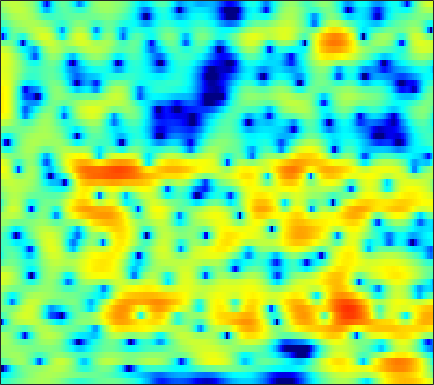

The file beside this chart, header and first rows:
-4.1549, -3.8468, -3.4224, -3.0083, -2.661, -2.2185, -1.7703, -1.4372, -1.0108, -0.59497, -0.21296, 0.065586, 0.39912, 0.71873, 0.92491, 1.1507, 1.3418, 1.4514, 1.5527, 1.5993, 1.5865, 1.533, 1.4191, 1.2349
-6.694, -6.381, -5.868, -5.264, -4.769, -4.091, -3.408, -2.907, -2.261, -1.654, -1.088, -0.7029, -0.2317, 0.1936, 0.4774, 0.8096, 1.094, 1.279, 1.482, 1.637, 1.745, 1.799, 1.827, 1.808
-41.76, -22.02, -14.28, -10.16, -7.995, -5.796, -4.133, -3.148, -2.093, -1.289, -0.6964, -0.378, -0.05699, 0.152, 0.2582, 0.3691, 0.4809, 0.59, 0.7735, 1.025, 1.312, 1.548, 1.853, 2.118
-2.312, -2.033, -1.516, -0.8917, -0.4045, 0.2149, 0.734, 1.026, 1.272, 1.296, 1.079, 0.7291, -0.03792, -1.191, -2.428, -4.74, -8.217, -11.87, -14.02, -9.008, -4.98, -2.843, -0.7533, 0.7252
0.271, 0.4898, 0.7504, 0.9711, 1.107, 1.252, 1.324, 1.323, 1.244, 1.055, 0.7682, 0.4684, -0.03973, -0.6644, -1.173, -1.894, -2.519, -2.836, -2.935, -2.655, -2.077, -1.557, -0.848, -0.2455
0.7529, 0.8578, 0.9437, 0.972, 0.9505, 0.8795, 0.7641, 0.6605, 0.5033, 0.3244, 0.1533, 0.0298, -0.118, -0.2357, -0.3012, -0.3553, -0.3553, -0.3347, -0.2677, -0.1766, -0.07176, -0.002143, 0.06339, 0.06082
1.598, 1.525, 1.347, 1.078, 0.8046, 0.3644, -0.1814, -0.6297, -1.246, -1.789, -2.174, -2.293, -2.191, -1.822, -1.438, -0.8519, -0.2769, 0.1246, 0.5894, 0.9503, 1.199, 1.306, 1.338, 1.251
1.578, 1.44, 1.192, 0.8188, 0.4111, -0.3374, -1.435, -2.55, -4.633, -7.813, -13.12, -18.02, -12.69, -7.335, -4.751, -2.331, -0.6256, 0.2995, 1.23, 1.864, 2.269, 2.43, 2.497, 2.412
-2.163, -1.953, -1.523, -1.016, -0.7265, -0.5011, -0.5586, -0.7992, -1.351, -2.017, -2.561, -2.662, -2.272, -1.404, -0.6343, 0.3411, 1.124, 1.559, 1.945, 2.086, 2.071, 1.949, 1.681, 1.34
-23.71, -12.19, -6.447, -3.25, -1.625, -0.09156, 0.93, 1.498, 2.028, 2.374, 2.615, 2.743, 2.871, 2.946, 2.932, 2.816, 2.567, 2.255, 1.688, 0.9198, -0.02447, -0.8292, -1.986, -3.201
-2.691, -2.347, -1.589, -0.6645, 0.05593, 0.9455, 1.744, 2.254, 2.841, 3.296, 3.604, 3.757, 3.808, 3.676, 3.435, 2.896, 2.04, 1.169, -0.3142, -2.371, -5.019, -7.38, -10.86, -13.44
0.1462, -0.04246, -0.296, -0.4644, -0.4856, -0.3189, 0.1204, 0.6281, 1.397, 2.171, 2.861, 3.246, 3.574, 3.654, 3.533, 3.121, 2.376, 1.572, 0.1301, -1.728, -4.099, -6.191, -8.925, -10.39
-0.3274, -1.305, -3.112, -5.763, -8.522, -12.18, -9.988, -6.761, -3.401, -1.049, 0.6131, 1.528, 2.392, 2.919, 3.119, 3.152, 2.96, 2.673, 2.143, 1.463, 0.7234, 0.1825, -0.4373, -0.9083
-0.05541, -0.8409, -2.164, -3.728, -4.836, -5.745, -5.42, -4.527, -3.06, -1.692, -0.571, 0.1011, 0.7926, 1.286, 1.547, 1.773, 1.877, 1.891, 1.816, 1.679, 1.483, 1.316, 1.06, 0.8093
1.853, 1.519, 1.002, 0.5029, 0.1486, -0.2234, -0.4613, -0.5631, -0.6099, -0.5941, -0.5682, -0.5481, -0.5043, -0.4212, -0.3205, -0.1432, 0.09129, 0.2877, 0.5325, 0.72, 0.8456, 0.8679, 0.7987, 0.6036
3.76, 3.562, 3.241, 2.852, 2.517, 2.019, 1.447, 0.9687, 0.2443, -0.6152, -1.593, -2.384, -3.428, -4.214, -4.431, -4.068, -3.166, -2.343, -1.263, -0.3684, 0.2781, 0.6084, 0.8105, 0.7358
4.001, 3.868, 3.633, 3.288, 2.963, 2.416, 1.712, 1.055, -0.03895, -1.449, -3.314, -5.179, -8.769, -15.49, -34.61, -14.63, -8.291, -5.516, -2.974, -1.203, 0.02069, 0.6497, 1.182, 1.374
1.531, 1.597, 1.611, 1.518, 1.362, 1.016, 0.4951, -0.004225, -0.8297, -1.82, -2.958, -3.866, -5.028, -5.887, -6.075, -5.599, -4.504, -3.48, -2.112, -0.8746, 0.1495, 0.7611, 1.372, 1.744
-2.28, -1.636, -1.005, -0.6335, -0.5187, -0.5858, -0.8681, -1.202, -1.775, -2.451, -3.168, -3.658, -4.131, -4.306, -4.19, -3.707, -2.9, -2.177, -1.147, -0.1598, 0.743, 1.322, 1.93, 2.364
-4.612, -3.391, -2.277, -1.624, -1.415, -1.393, -1.655, -2.044, -2.797, -3.833, -5.123, -6.236, -7.706, -8.438, -8.039, -6.361, -4.244, -2.726, -0.939, 0.5465, 1.705, 2.386, 3.069, 3.49
-3.473, -2.827, -2.242, -1.983, -1.973, -2.163, -2.583, -3.018, -3.815, -4.916, -6.506, -8.229, -11.72, -16.24, -14.67, -8.92, -4.789, -2.525, -0.2116, 1.508, 2.765, 3.458, 4.066, 4.347
-2.916, -2.781, -2.939, -3.47, -4.025, -4.97, -5.889, -6.36, -6.519, -6.293, -5.942, -5.664, -5.231, -4.566, -3.812, -2.516, -1.032, 0.05303, 1.374, 2.465, 3.31, 3.759, 4.108, 4.172
-2.068, -2.387, -3.236, -4.65, -6.298, -9.59, -15.42, -23.28, -16.18, -10.21, -6.875, -5.138, -3.389, -2.014, -1.109, -0.03485, 0.9214, 1.574, 2.325, 2.931, 3.351, 3.558, 3.676, 3.588
-0.3084, -0.713, -1.466, -2.513, -3.453, -4.889, -6.167, -6.654, -6.307, -5.176, -3.791, -2.811, -1.66, -0.6764, -0.04551, 0.6956, 1.32, 1.713, 2.122, 2.395, 2.528, 2.533, 2.426, 2.215
1.218, 1.053, 0.7823, 0.4309, 0.1664, -0.2125, -0.54, -0.7129, -0.8431, -0.8468, -0.7534, -0.6409, -0.4486, -0.2011, 0.01546, 0.3261, 0.6445, 0.8573, 1.036, 1.069, 0.9189, 0.6516, 0.1264, -0.5096
1.492, 1.793, 2.176, 2.479, 2.588, 2.595, 2.445, 2.221, 1.775, 1.182, 0.4129, -0.236, -1.115, -1.782, -1.964, -1.737, -1.129, -0.6319, -0.1056, 0.08219, -0.2023, -0.7399, -2.046, -4.272
-1.875, -0.1847, 1.504, 2.65, 3.192, 3.576, 3.579, 3.337, 2.68, 1.561, -0.1293, -1.934, -5.484, -11.67, -17.33, -10.17, -5.258, -3.113, -1.349, -0.444, -0.2001, -0.4059, -1.159, -2.441
-3.399, -1.645, 0.148, 1.374, 2.017, 2.515, 2.639, 2.505, 2.016, 1.162, -0.05875, -1.211, -2.929, -4.478, -5.048, -4.693, -3.578, -2.681, -1.716, -1.076, -0.7293, -0.6535, -0.7045, -0.8054
-0.7052, -0.08521, 0.7244, 1.398, 1.787, 2.103, 2.22, 2.169, 1.936, 1.536, 1.004, 0.5532, -0.05211, -0.5828, -0.8925, -1.136, -1.244, -1.271, -1.284, -1.336, -1.444, -1.54, -1.669, -1.775
0.7163, 1.176, 1.707, 2.126, 2.342, 2.504, 2.553, 2.513, 2.375, 2.163, 1.882, 1.644, 1.277, 0.883, 0.5668, 0.1182, -0.3734, -0.7748, -1.357, -1.98, -2.626, -3.08, -3.639, -4.135
1.717, 2.252, 2.701, 2.912, 2.944, 2.885, 2.722, 2.584, 2.408, 2.262, 2.137, 2.031, 1.84, 1.541, 1.228, 0.6394, -0.1437, -0.8729, -2.056, -3.46, -5.006, -6.2, -7.587, -8.381
3.588, 3.899, 3.954, 3.628, 3.176, 2.34, 1.383, 0.7497, 0.2892, 0.3922, 0.8786, 1.281, 1.689, 1.801, 1.655, 1.142, 0.2435, -0.7002, -2.382, -4.635, -7.74, -11.08, -18.98, -23.73
5.277, 5.071, 4.496, 3.466, 2.315, 0.02669, -3.542, -7.853, -14.77, -7.77, -3.069, -1.029, 0.5851, 1.328, 1.445, 1.082, 0.1939, -0.794, -2.458, -4.393, -6.406, -7.761, -8.91, -8.682
4.56, 4.131, 3.385, 2.409, 1.493, 0.03818, -1.645, -2.823, -3.561, -2.914, -1.551, -0.5893, 0.3315, 0.7364, 0.6807, 0.1292, -1.023, -2.3, -4.629, -7.853, -11.81, -13.59, -11.47, -8.037
2.084, 1.596, 0.9646, 0.4334, 0.1307, -0.1363, -0.2597, -0.2491, -0.0823, 0.2474, 0.6403, 0.9234, 1.168, 1.176, 0.9766, 0.3951, -0.5973, -1.649, -3.538, -5.993, -8.596, -9.566, -8.179, -5.573
-2.443, -3.534, -4.717, -5.039, -4.592, -3.499, -2.262, -1.406, -0.4304, 0.3626, 0.9757, 1.322, 1.621, 1.73, 1.686, 1.446, 1.026, 0.6058, -0.03797, -0.6677, -1.119, -1.25, -1.095, -0.643
-6.705, -9.643, -17.33, -23.09, -13.19, -7.747, -4.642, -3.031, -1.446, -0.303, 0.5383, 1.005, 1.464, 1.758, 1.885, 1.947, 1.904, 1.821, 1.676, 1.52, 1.382, 1.309, 1.25, 1.229
-4.044, -4.858, -5.717, -5.844, -5.364, -4.258, -3.044, -2.209, -1.263, -0.4991, 0.1119, 0.4883, 0.9024, 1.233, 1.432, 1.645, 1.795, 1.871, 1.923, 1.921, 1.866, 1.79, 1.638, 1.429
-0.3513, -0.5367, -0.7671, -0.9251, -0.9794, -0.9655, -0.9004, -0.8389, -0.7567, -0.6675, -0.5537, -0.425, -0.2007, 0.09188, 0.3422, 0.6865, 1.017, 1.231, 1.448, 1.573, 1.595, 1.536, 1.356, 1.047
2.893, 2.762, 2.464, 2.053, 1.668, 1.058, 0.3368, -0.2725, -1.136, -1.976, -2.629, -2.883, -2.812, -2.328, -1.793, -1.013, -0.271, 0.2171, 0.7432, 1.103, 1.281, 1.281, 1.093, 0.6783
5.451, 5.269, 4.826, 4.137, 3.453, 2.279, 0.7629, -0.6458, -2.962, -5.932, -9.506, -11.61, -10.74, -7.804, -5.866, -3.826, -2.291, -1.371, -0.3957, 0.3112, 0.7493, 0.8949, 0.8108, 0.3687
6.327, 6.139, 5.634, 4.806, 3.963, 2.528, 0.6875, -0.9916, -3.693, -6.999, -10.82, -13.05, -12.68, -10.29, -8.599, -6.787, -5.293, -4.305, -3.11, -2.039, -1.152, -0.6551, -0.2693, -0.2707
6.179, 6.056, 5.576, 4.745, 3.879, 2.408, 0.6004, -0.9546, -3.223, -5.551, -7.639, -8.866, -9.942, -10.47, -10.67, -10.75, -10.51, -9.882, -8.282, -6.219, -4.227, -2.978, -1.706, -0.886
6.075, 6.03, 5.616, 4.808, 3.941, 2.406, 0.4289, -1.365, -4.223, -7.586, -11.22, -13.42, -14.52, -14.42, -14.7, -16.48, -22.37, -43.8, -16.89, -10.25, -6.328, -4.255, -2.266, -0.9322
5.832, 5.844, 5.531, 4.823, 4.033, 2.614, 0.7185, -1.062, -4.051, -8.032, -13.44, -17.71, -16.97, -13.88, -12.51, -11.62, -11.02, -10.28, -8.598, -6.447, -4.356, -3.013, -1.579, -0.5611
5.094, 5.135, 4.923, 4.407, 3.818, 2.78, 1.462, 0.3074, -1.395, -3.17, -4.795, -5.736, -6.439, -6.579, -6.433, -6.044, -5.485, -4.978, -4.172, -3.279, -2.4, -1.803, -1.152, -0.6946
4.354, 4.391, 4.234, 3.866, 3.459, 2.753, 1.895, 1.177, 0.1715, -0.825, -1.738, -2.327, -2.928, -3.3, -3.443, -3.446, -3.286, -3.075, -2.707, -2.285, -1.876, -1.609, -1.352, -1.255
4.16, 4.162, 4.008, 3.688, 3.35, 2.78, 2.097, 1.528, 0.7165, -0.1152, -0.9191, -1.478, -2.14, -2.658, -2.926, -3.109, -3.086, -2.939, -2.628, -2.253, -1.878, -1.646, -1.448, -1.444
4.468, 4.411, 4.205, 3.841, 3.476, 2.877, 2.156, 1.553, 0.6718, -0.2737, -1.272, -2.034, -3.062, -4.025, -4.619, -5.086, -5.012, -4.605, -3.769, -2.826, -1.967, -1.454, -0.9918, -0.8087
4.65, 4.505, 4.189, 3.728, 3.283, 2.551, 1.672, 0.9262, -0.1659, -1.339, -2.598, -3.637, -5.276, -7.436, -9.599, -13.02, -13.03, -10.1, -6.369, -3.653, -1.758, -0.749, 0.1462, 0.6339
3.513, 3.248, 2.84, 2.353, 1.881, 1.04, -0.1035, -1.173, -2.789, -4.407, -5.61, -6.173, -6.758, -7.672, -8.738, -10.24, -9.634, -7.457, -4.327, -1.827, -0.04076, 0.9152, 1.775, 2.214
-0.2959, -0.7334, -0.8251, -0.6569, -0.6331, -1.015, -2.124, -3.624, -6.941, -13.21, -20.38, -12.78, -7.635, -4.98, -3.708, -2.392, -1.217, -0.3387, 0.8491, 1.888, 2.686, 3.083, 3.336, 3.247
-12.03, -16.94, -9.396, -4.948, -3.143, -1.94, -1.72, -2.077, -3.079, -4.198, -4.46, -3.765, -2.202, -0.6104, 0.4198, 1.548, 2.444, 2.987, 3.54, 3.893, 4.026, 3.949, 3.546, 2.78
-6.29, -6.535, -5.529, -3.816, -2.644, -1.45, -0.6853, -0.3317, -0.06057, 0.128, 0.3803, 0.6447, 1.111, 1.631, 2.006, 2.43, 2.749, 2.912, 2.99, 2.914, 2.65, 2.314, 1.644, 0.6649
-3.11, -2.702, -2.054, -1.339, -0.7862, -0.1075, 0.4573, 0.7926, 1.147, 1.412, 1.607, 1.723, 1.834, 1.891, 1.889, 1.823, 1.665, 1.484, 1.18, 0.8038, 0.3616, -0.003788, -0.521, -1.118
-1.621, -0.9764, -0.239, 0.3977, 0.8178, 1.296, 1.675, 1.895, 2.103, 2.22, 2.241, 2.196, 2.038, 1.764, 1.476, 0.9817, 0.3496, -0.2102, -1.018, -1.835, -2.519, -2.879, -3.12, -3.124
-0.02318, 0.5625, 1.213, 1.743, 2.056, 2.377, 2.594, 2.698, 2.748, 2.702, 2.562, 2.382, 2.037, 1.539, 1.042, 0.1681, -0.987, -2.073, -3.892, -6.093, -8.313, -9.244, -8.623, -6.797
1.173, 1.591, 2.066, 2.408, 2.582, 2.705, 2.721, 2.67, 2.542, 2.359, 2.13, 1.919, 1.569, 1.089, 0.6061, -0.2708, -1.49, -2.709, -4.937, -8.207, -13.26, -17.06, -13.07, -8.368
